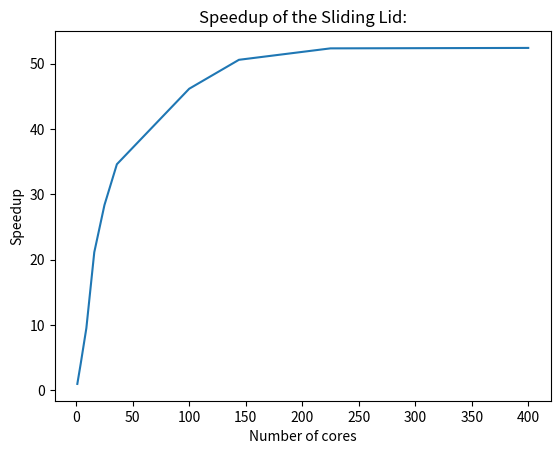

The matplotlib source for this figure:
'''
Remider CodingRules:
Zeilenumbruch bei Spalte 120
Modulname, Klassennamen als CamelCase
Variablennamen, Methodennamen, Funktionsnamen mit unter_strichen
Bitte nicht CamelCase und Unterstriche mischen
'''

import numpy as np
import matplotlib.pyplot as plt
import sys

#print(sys.argv)

callnumbers = np.square(np.arange(1,16))
print (callnumbers)
# Watch out only full numbers really work, when the grid can be parted equally some will have to be removed (outline anyways)
time = np.array([17645.68878507614, #1
                 2811.8762357234955, #4
                 2074.2043981552124, #9
                 881.9688158035278, #16
                 2, #25
                 575.2479498386383, #36
                 370.4072289466858, #49 crap
                 448.95830941200256, #64 crap
                 373.6482753753662, #81 crap
                 431.27615690231323, #100
                 354.9085099697113, #121 crap
                 393.5351839065552, #144
                 385.4690911769867, #169 crap
                 293.634001493454, #196 crap
                 380.3805010318756, #225
                 ])
time_good = np.array([
                    19907.83862733841, #1
                    4859.682349920273, #4
                    2086.8067207336426, #9
                    941.4743375778198, #16:
                    701.873462677002, #25
                    575.2479498386383, #36
                    431.27615690231323, #100
                    393.5351839065552, #144
                    380.3805010318756, #225
                    379.8842520713806, #400
                    ])
processor_numbers = np.array([1,4,9,16,25,36,100,144,225,400])
speedup=time_good[0]/time_good[0:]
print(time_good)
print("Making Image")
# recalculate ux and uy
plt.title("Speedup of the Sliding Lid:")
plt.xlabel("Number of cores")
# plt.xscale("log",base = 2)
plt.ylabel("Speedup")
savestring = "Amdahls" + "view" + ".png"
plt.plot(processor_numbers,speedup)
plt.savefig(savestring)
plt.show()
